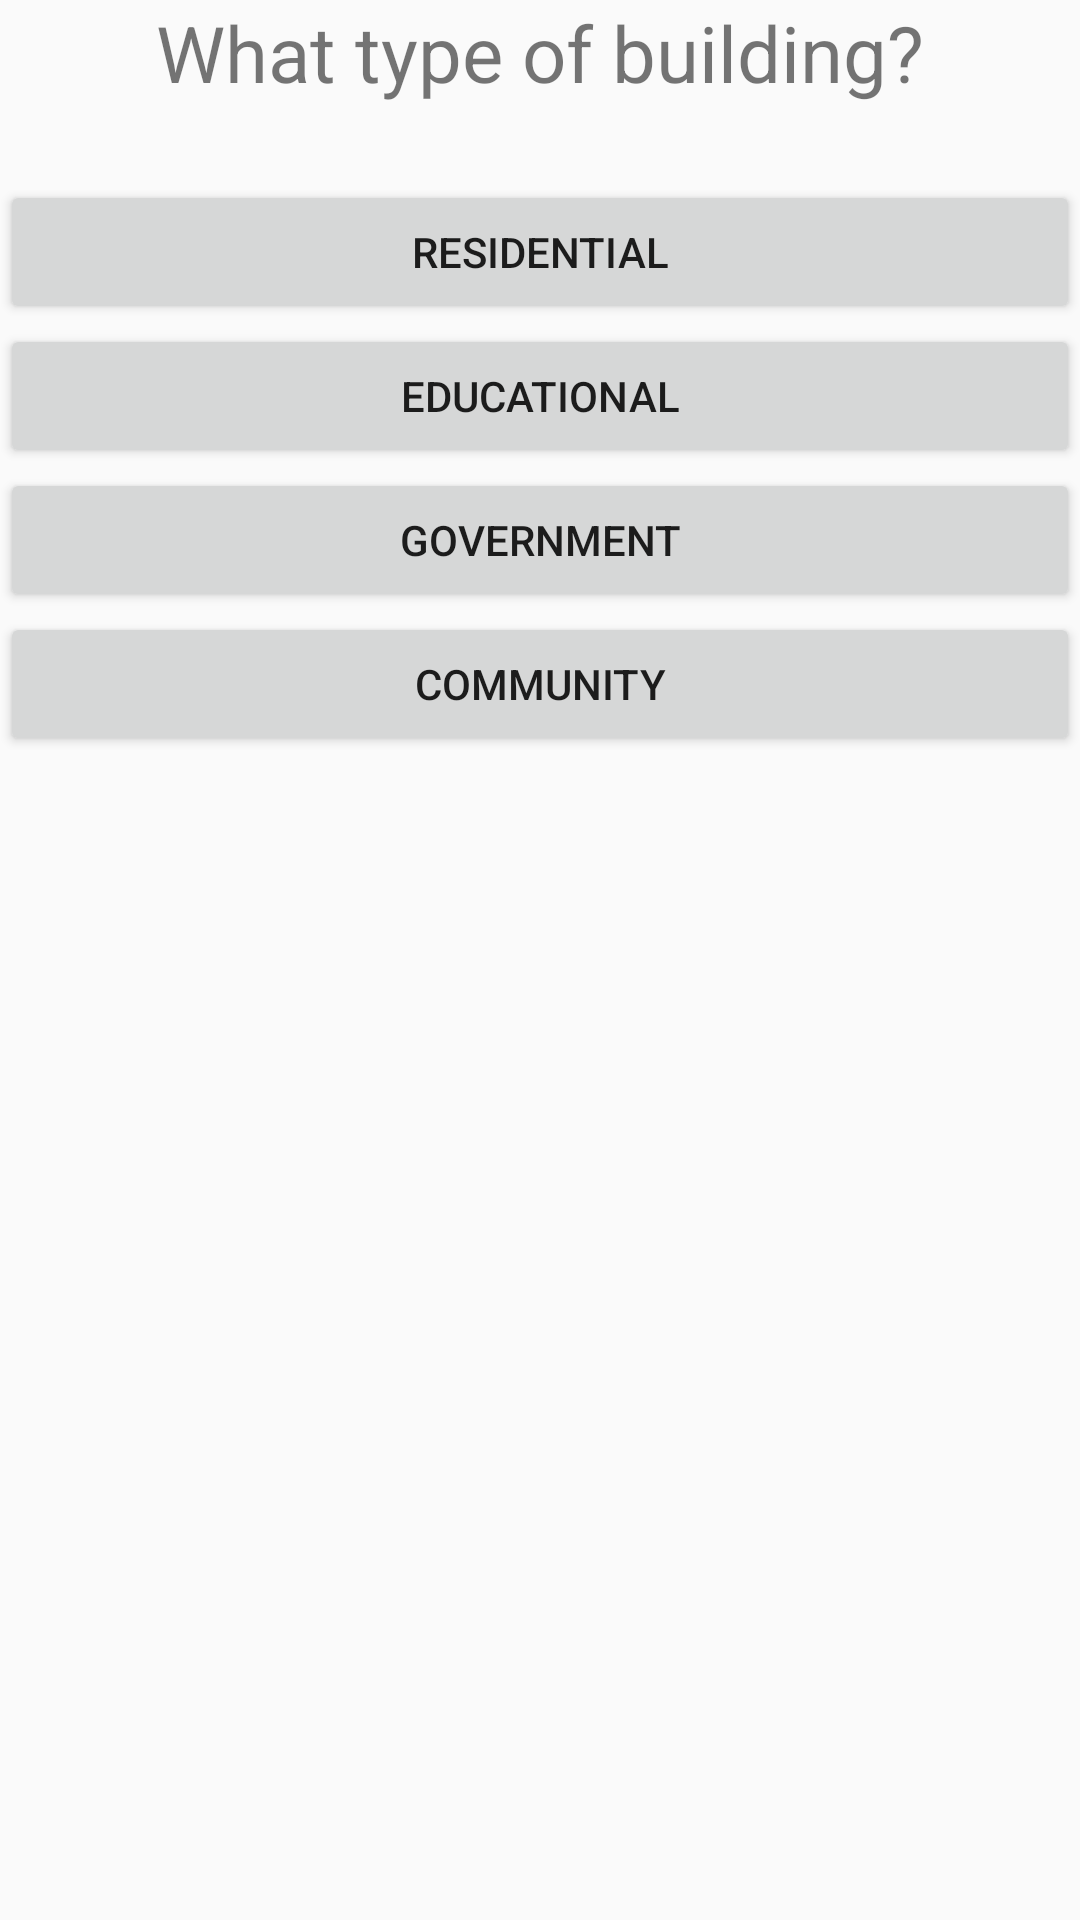

Write the Android layout XML for this screen, with the resource values it uses.
<!-- AndroidManifest.xml: application theme AppTheme -->
<!-- res/layout/activity_build.xml -->
<?xml version="1.0" encoding="utf-8"?>
<LinearLayout xmlns:android="http://schemas.android.com/apk/res/android"
    android:orientation="vertical" android:layout_width="match_parent"
    android:layout_height="match_parent">

    <TextView
        android:id="@+id/build_text"
        android:layout_width="match_parent"
        android:layout_height="wrap_content"
        android:text="What type of building?"
        android:textAlignment="center"
        android:paddingBottom="75px"
        android:textSize="26sp"/>

    <Button
        android:id="@+id/resBtn"
        android:layout_width="match_parent"
        android:layout_height="wrap_content"
        android:text="Residential" />

    <Button
        android:id="@+id/eduBtn"
        android:layout_width="match_parent"
        android:layout_height="wrap_content"
        android:text="Educational" />

    <Button
        android:id="@+id/govBtn"
        android:layout_width="match_parent"
        android:layout_height="wrap_content"
        android:text="Government" />

    <Button
        android:id="@+id/comBtn"
        android:layout_width="match_parent"
        android:layout_height="wrap_content"
        android:text="Community" />

</LinearLayout>
<!-- resources referenced by this layout -->
<resources>
  <style name="AppTheme" parent="Theme.AppCompat.Light.DarkActionBar">
          
          <item name="colorPrimary">@color/colorPrimary</item>
          <item name="colorPrimaryDark">@color/colorPrimaryDark</item>
          <item name="colorAccent">@color/colorAccent</item>
      </style>
  <!-- not gathered from this repository: default colours our renderer supplied (Android Studio template values) -->
  <color name="colorPrimary">#FF6200EE</color>
  <color name="colorPrimaryDark">#FF3700B3</color>
  <color name="colorAccent">#FF03DAC5</color>
</resources>
